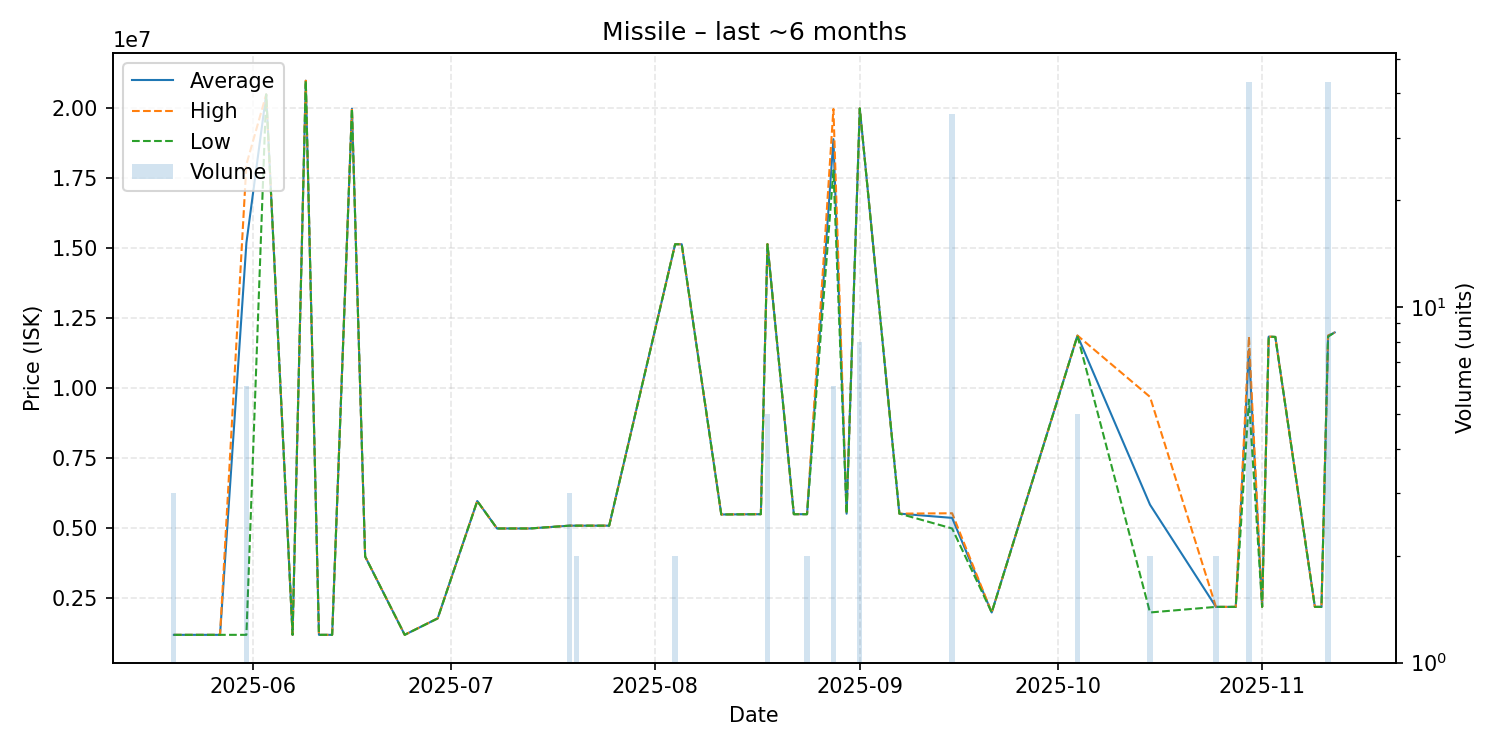

The file beside this chart, header and first rows:
date, average, highest, lowest, order_count, volume
2025-05-20, 1200667, 1201000, 1200000, 2, 3
2025-05-27, 1201000, 1201000, 1201000, 1, 1
2025-05-31, 15200167, 18000000, 1201000, 2, 6
2025-06-03, 20500000, 20500000, 20500000, 1, 1
2025-06-07, 1201000, 1201000, 1201000, 1, 1
2025-06-09, 20990000, 20990000, 20990000, 1, 1
2025-06-11, 1201000, 1201000, 1201000, 1, 1
2025-06-12, 1201000, 1201000, 1201000, 1, 1
2025-06-13, 1201000, 1201000, 1201000, 1, 1
2025-06-16, 19990000, 19990000, 19990000, 1, 1
2025-06-18, 4000000, 4000000, 4000000, 1, 1
2025-06-24, 1202000, 1202000, 1202000, 1, 1
2025-06-29, 1789000, 1789000, 1789000, 1, 1
2025-07-05, 5980000, 5980000, 5980000, 1, 1
2025-07-08, 5000000, 5000000, 5000000, 1, 1
2025-07-10, 5000000, 5000000, 5000000, 1, 1
2025-07-13, 5000000, 5000000, 5000000, 1, 1
2025-07-19, 5100000, 5100000, 5100000, 1, 3
2025-07-20, 5100000, 5100000, 5100000, 2, 2
2025-07-25, 5100000, 5100000, 5100000, 1, 1
2025-08-04, 15150000, 15150000, 15150000, 1, 2
2025-08-05, 15150000, 15150000, 15150000, 1, 1
2025-08-11, 5500000, 5500000, 5500000, 1, 1
2025-08-17, 5510000, 5510000, 5510000, 1, 1
2025-08-18, 15152000, 15160000, 15150000, 2, 5
2025-08-22, 5510000, 5510000, 5510000, 1, 1
2025-08-24, 5510000, 5510000, 5510000, 1, 2
2025-08-28, 18903333, 19980000, 17790000, 5, 6
2025-08-30, 5527000, 5527000, 5527000, 1, 1
2025-09-01, 20000000, 20000000, 20000000, 1, 8
2025-09-07, 5530000, 5530000, 5530000, 1, 1
2025-09-15, 5377743, 5543000, 5000000, 9, 35
2025-09-21, 2000000, 2000000, 2000000, 1, 1
2025-10-04, 11888000, 11890000, 11880000, 2, 5
2025-10-15, 5849500, 9699000, 2000000, 2, 2
2025-10-25, 2200000, 2200000, 2200000, 2, 2
2025-10-28, 2200000, 2200000, 2200000, 1, 1
2025-10-30, 11380233, 11850000, 9600000, 5, 43
2025-11-01, 2200000, 2200000, 2200000, 1, 1
2025-11-02, 11850000, 11850000, 11850000, 1, 1
2025-11-03, 11840000, 11840000, 11840000, 1, 1
2025-11-09, 2200000, 2200000, 2200000, 1, 1
2025-11-10, 2200000, 2200000, 2200000, 1, 1
2025-11-11, 11877907, 11890000, 11850000, 5, 43
2025-11-12, 12000000, 12000000, 12000000, 1, 1
